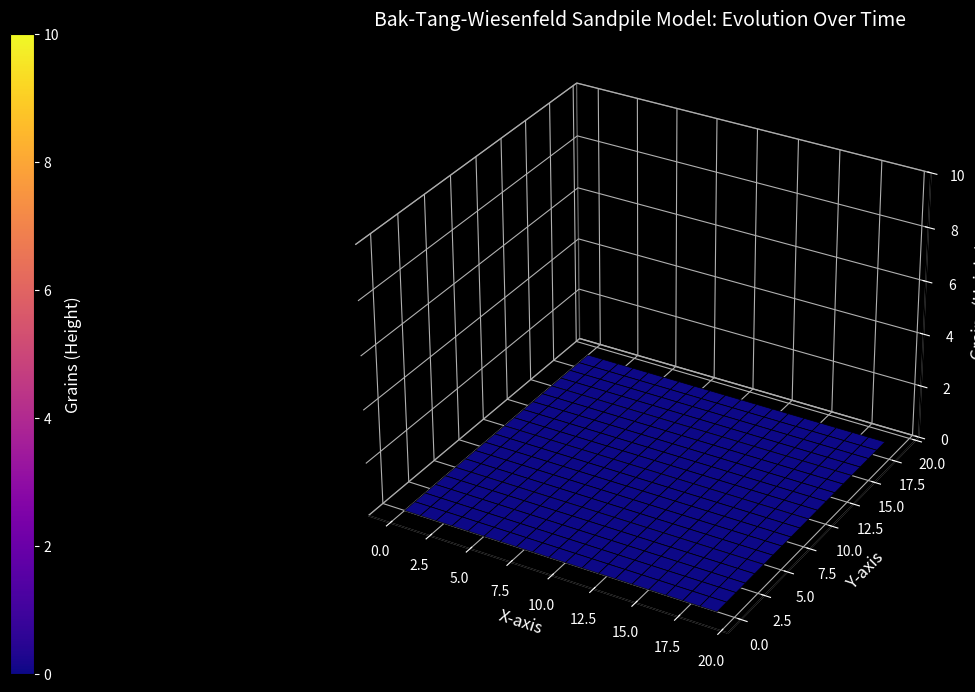

The script that saved this image:
import numpy as np
import matplotlib.pyplot as plt
import matplotlib.animation as animation
from matplotlib.colors import Normalize

# Define grid size and parameters
grid_size = 20
num_grains = 1000  # Total grains to add over time
critical_height = 8

# Initialize grid
grid = np.zeros((grid_size, grid_size), dtype=int)


# Toppling function with cascading effect
def topple(grid):
    unstable = True
    while unstable:
        unstable = False
        for i in range(grid_size):
            for j in range(grid_size):
                if grid[i, j] >= critical_height:
                    grid[i, j] -= critical_height
                    if i > 0:
                        grid[i - 1, j] += 1  # top neighbor
                    if i < grid_size - 1:
                        grid[i + 1, j] += 1  # bottom neighbor
                    if j > 0:
                        grid[i, j - 1] += 1  # left neighbor
                    if j < grid_size - 1:
                        grid[i, j + 1] += 1  # right neighbor
                    unstable = True



# Prepare the figure and axis for 3D plotting with dark background
fig = plt.figure(figsize=(12, 8), facecolor='black')

# Define the position of the 3D plot and color bar
# [left, bottom, width, height]
ax = fig.add_axes([0.3, 0.1, 0.65, 0.8], projection='3d', facecolor='black')

# Create a separate axes for the color bar on the left
cbar_ax = fig.add_axes([0.1, 0.1, 0.02, 0.8])  # [left, bottom, width, height]

# Create meshgrid for plotting
x, y = np.meshgrid(range(grid_size), range(grid_size))

# Normalize the color scale based on z-axis limits
norm = Normalize(vmin=0, vmax=10)

# Initial plot setup (set z-axis limits for better visualization)
ax.set_zlim(0, 10)
ax.set_xlabel('X-axis', fontsize=12, color='white')
ax.set_ylabel('Y-axis', fontsize=12, color='white')
ax.set_zlabel('Grains (Height)', fontsize=12, color='white')
ax.set_title('Bak-Tang-Wiesenfeld Sandpile Model: Evolution Over Time', fontsize=14, color='white')

# Customize the axes background and grid
ax.xaxis.pane.set_facecolor('black')
ax.yaxis.pane.set_facecolor('black')
ax.zaxis.pane.set_facecolor('black')

# Customize grid lines for better visibility on dark background
ax.grid(True, color='gray', linestyle='--', linewidth=0.5)

# Adjust tick parameters to have light-colored ticks and labels
ax.tick_params(axis='x', colors='white')
ax.tick_params(axis='y', colors='white')
ax.tick_params(axis='z', colors='white')

# Initial plot_surface (empty grid)
surf = ax.plot_surface(x, y, grid, cmap='plasma', norm=norm, edgecolor='k', linewidth=0.5, antialiased=True)

# Create the color bar
cbar = fig.colorbar(surf, cax=cbar_ax, orientation='vertical')
cbar.set_label('Grains (Height)', color='white', fontsize=12)
cbar.ax.yaxis.set_tick_params(color='white')
plt.setp(plt.getp(cbar.ax.axes, 'yticklabels'), color='white')


# Update function for the animation
def update(frame):
    global surf
    # Add a grain to a random position
    x_pos, y_pos = np.random.randint(0, grid_size, 2)
    grid[x_pos, y_pos] += 1

    # Topple the sandpile to stabilize after adding a grain
    topple(grid)

    # Remove existing surface collections
    # Iterate over a copy of the collections list to avoid modification issues
    for coll in ax.collections[:]:
        coll.remove()

    # Re-plot the surface with updated grid
    surf = ax.plot_surface(x, y, grid, cmap='plasma', norm=norm, edgecolor='k', linewidth=0.5, antialiased=True)

    return surf,

# Create the animation without using tight_layout
ani = animation.FuncAnimation(fig, update, frames=num_grains, interval=20, blit=False)

# Show the animation
plt.show()
